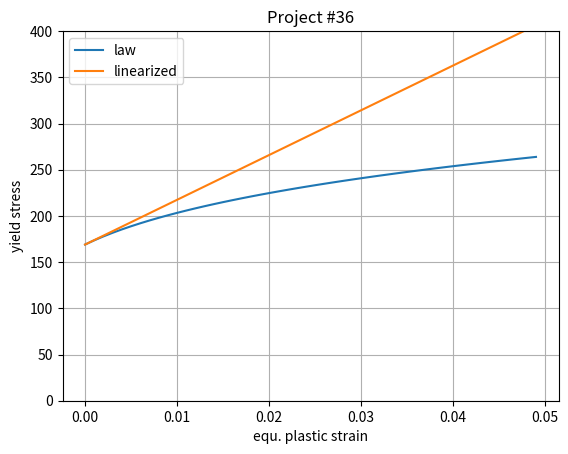

Here is the Python script that generated this plot:
#! /usr/bin/env python
# -*- coding: latin-1 -*-

# see https://matplotlib.org/tutorials/index.html

import matplotlib.pyplot as plt
import numpy as np

sigy = 169.
A=127.42425
n_1=0.225


e = np.arange(0.0, 0.05, 0.001)
p1= sigy*(1.+A*e)**n_1
p2 = sigy+(A*sigy*n_1)*e
plt.plot(e, p1, label='law')
plt.plot(e, p2, label='linearized')

plt.xlabel('equ. plastic strain')
plt.ylabel('yield stress')
plt.title('Project #36')
plt.grid(True)
plt.ylim(0,400.)
plt.legend()
#plt.savefig("test.png")
plt.show()
